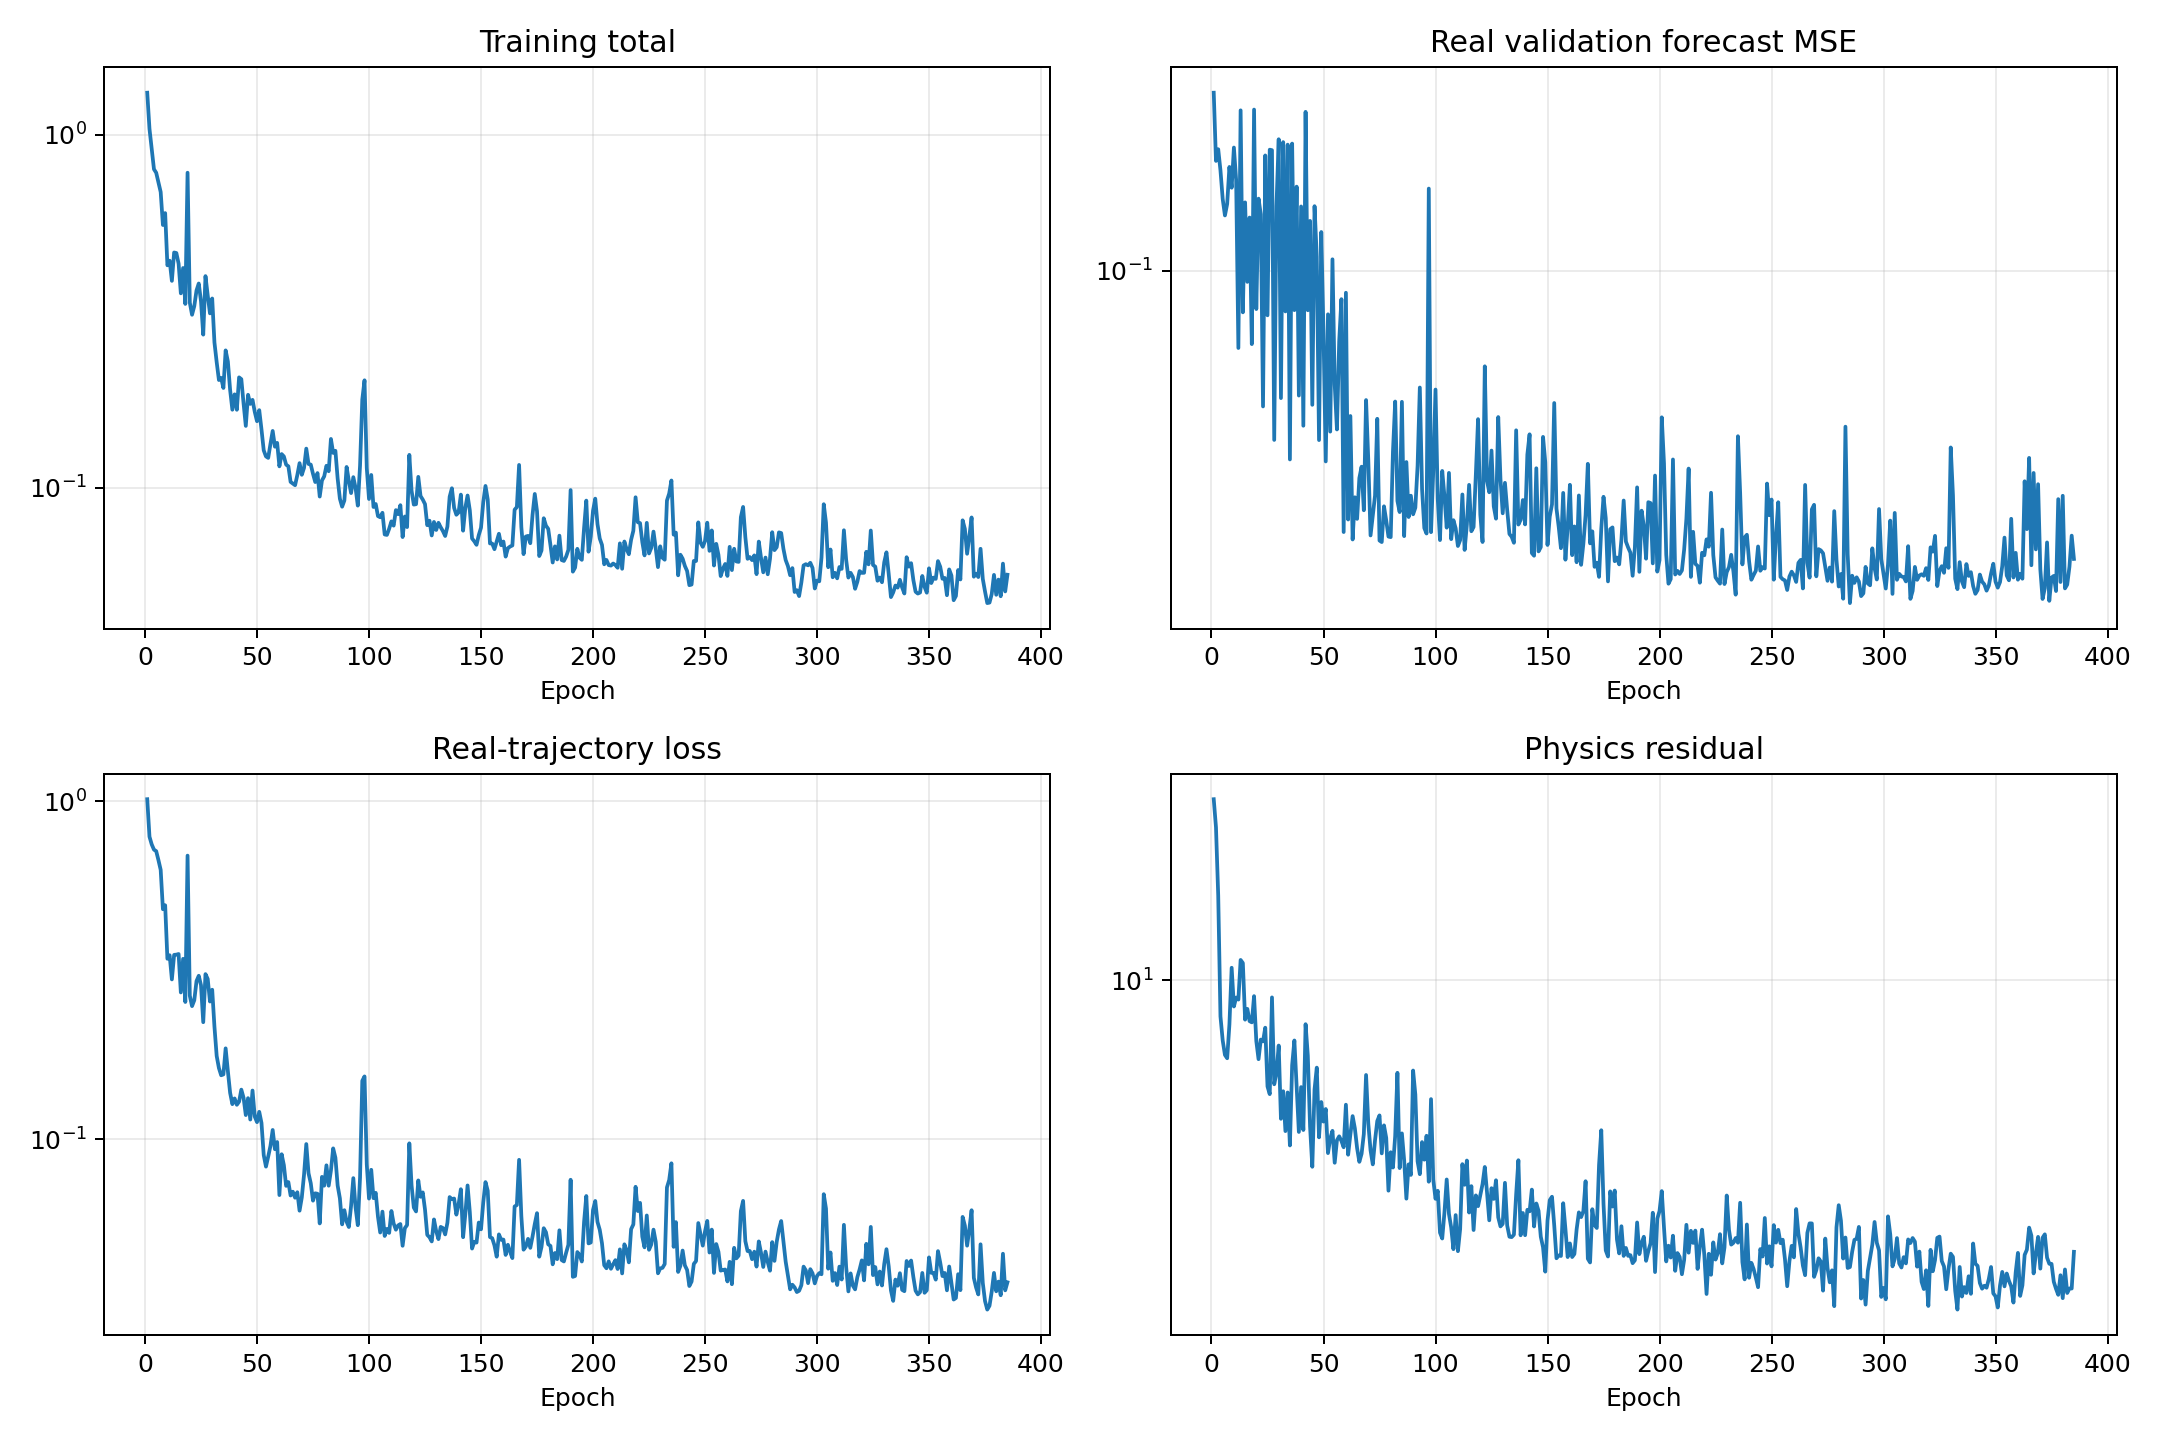

Data behind this chart, as committed beside it:
epoch, validation_real_forecast_mse, train_data, train_physics, train_total
1, 0.2214, 1.013, 30.21, 1.315
2, 0.1633, 0.7849, 25.46, 1.04
3, 0.172, 0.7446, 16.77, 0.9123
4, 0.1566, 0.7186, 8.03, 0.7989
5, 0.1377, 0.7112, 6.934, 0.7805
6, 0.128, 0.669, 6.349, 0.7325
7, 0.1348, 0.6261, 6.222, 0.6883
8, 0.1589, 0.4788, 7.647, 0.5552
9, 0.1449, 0.492, 10.8, 0.6
10, 0.1733, 0.3416, 8.531, 0.4269
11, 0.1501, 0.3499, 9.012, 0.44
12, 0.07084, 0.2968, 8.899, 0.3858
13, 0.2047, 0.3508, 11.33, 0.4641
14, 0.08306, 0.3513, 11.12, 0.4626
15, 0.1357, 0.3529, 7.874, 0.4316
16, 0.09516, 0.2716, 8.409, 0.3557
17, 0.1268, 0.3414, 7.803, 0.4195
18, 0.07208, 0.2545, 7.744, 0.3319
19, 0.2053, 0.6898, 9.087, 0.7807
20, 0.08428, 0.2657, 6.911, 0.3348
21, 0.138, 0.2474, 6.187, 0.3092
22, 0.1287, 0.2575, 6.971, 0.3272
23, 0.05457, 0.2936, 6.895, 0.3625
24, 0.1673, 0.3042, 7.496, 0.3792
25, 0.08197, 0.2853, 5.238, 0.3377
26, 0.1717, 0.2217, 4.998, 0.2717
27, 0.1713, 0.3077, 9.017, 0.3979
28, 0.04699, 0.2977, 5.309, 0.3508
29, 0.1334, 0.2553, 5.685, 0.3121
30, 0.1799, 0.2766, 6.723, 0.3439
31, 0.05664, 0.2152, 4.301, 0.2582
32, 0.1776, 0.1762, 5.088, 0.227
33, 0.0834, 0.1622, 3.99, 0.2021
34, 0.1756, 0.1544, 5.049, 0.2049
35, 0.04307, 0.1554, 3.656, 0.1919
36, 0.1764, 0.1855, 5.963, 0.2452
37, 0.08388, 0.1587, 6.934, 0.2281
38, 0.1456, 0.137, 5.237, 0.1894
39, 0.05728, 0.1268, 3.969, 0.1665
40, 0.1332, 0.1319, 5.217, 0.1841
41, 0.05007, 0.1263, 4.016, 0.1665
42, 0.2033, 0.129, 7.658, 0.2056
43, 0.08383, 0.1401, 6.32, 0.2033
44, 0.1249, 0.1325, 4.101, 0.1735
45, 0.05497, 0.1178, 3.209, 0.1499
46, 0.1334, 0.1321, 5.146, 0.1836
47, 0.1064, 0.1142, 5.875, 0.173
48, 0.04696, 0.1392, 3.841, 0.1776
49, 0.1189, 0.1166, 4.763, 0.1642
50, 0.07563, 0.1122, 4.228, 0.1545
51, 0.04269, 0.1204, 4.565, 0.166
52, 0.08233, 0.1116, 3.489, 0.1465
53, 0.04877, 0.08967, 3.813, 0.1278
54, 0.1052, 0.08287, 3.996, 0.1228
55, 0.06022, 0.08875, 3.289, 0.1216
56, 0.04924, 0.09543, 3.774, 0.1332
57, 0.07298, 0.1064, 3.864, 0.145
58, 0.08809, 0.09329, 3.757, 0.1309
59, 0.03115, 0.09801, 3.615, 0.1342
60, 0.09065, 0.06827, 4.686, 0.1151
... 325 more rows
